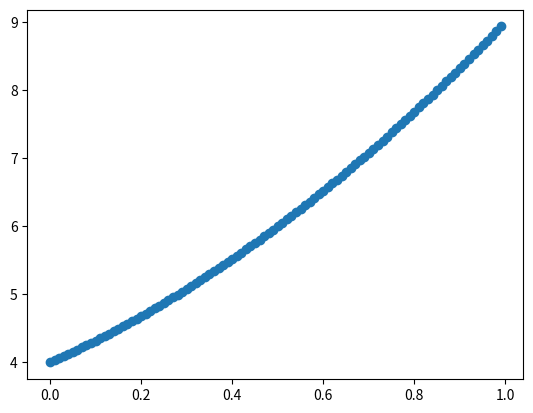

This chart was generated by the following Python code:
import matplotlib.pyplot as pyplot
import math




X = [0.01*i for  i in  range(100)]
Y = [2 * x**2 + 3*x + 4 for x in X ]
pyplot.scatter(X, Y)
pyplot.show()
def func(x):
    y = w1* x**2 + w2 * x + w3
    return  y
#定义一个简单的模型，w1w2w2是权重

def loss(y_pred,y_true):
    return (y_pred - y_true)**2
#定义损失函数,原式=（w1 * x**2 + w2 * x + w3-y_true）**2

w1,w2,w3=2,3,5
lr=0.1#学习率
loss_list=[]#定义一个空列表存放loss



for epoch in range(3000):
    epoch_loss=0
    for x,y_true in zip(X,Y):
     y_pred = func(x)
    epoch_loss +=loss(y_pred,y_true)
    #将所有的LOSS进行累加

    #梯度计算
    grad_w1 = 2*(y_pred - y_true) * x**2
    grad_w2 = 2*(y_pred - y_true) * x
    grad_w3 = 2*(y_pred - y_true)
    #根据梯度计算出权重
    w1 = w1-lr * grad_w1
    w2 = w2-lr * grad_w2
    w3 = w3-lr * grad_w3

    epoch_loss=epoch_loss/len(X)
    #计算出平均loss
    loss_list.append(epoch_loss)
    if epoch_loss < 0.000001:
        break
    # print(f"第{epoch}轮， loss {epoch_loss}")
    print(loss_list)






